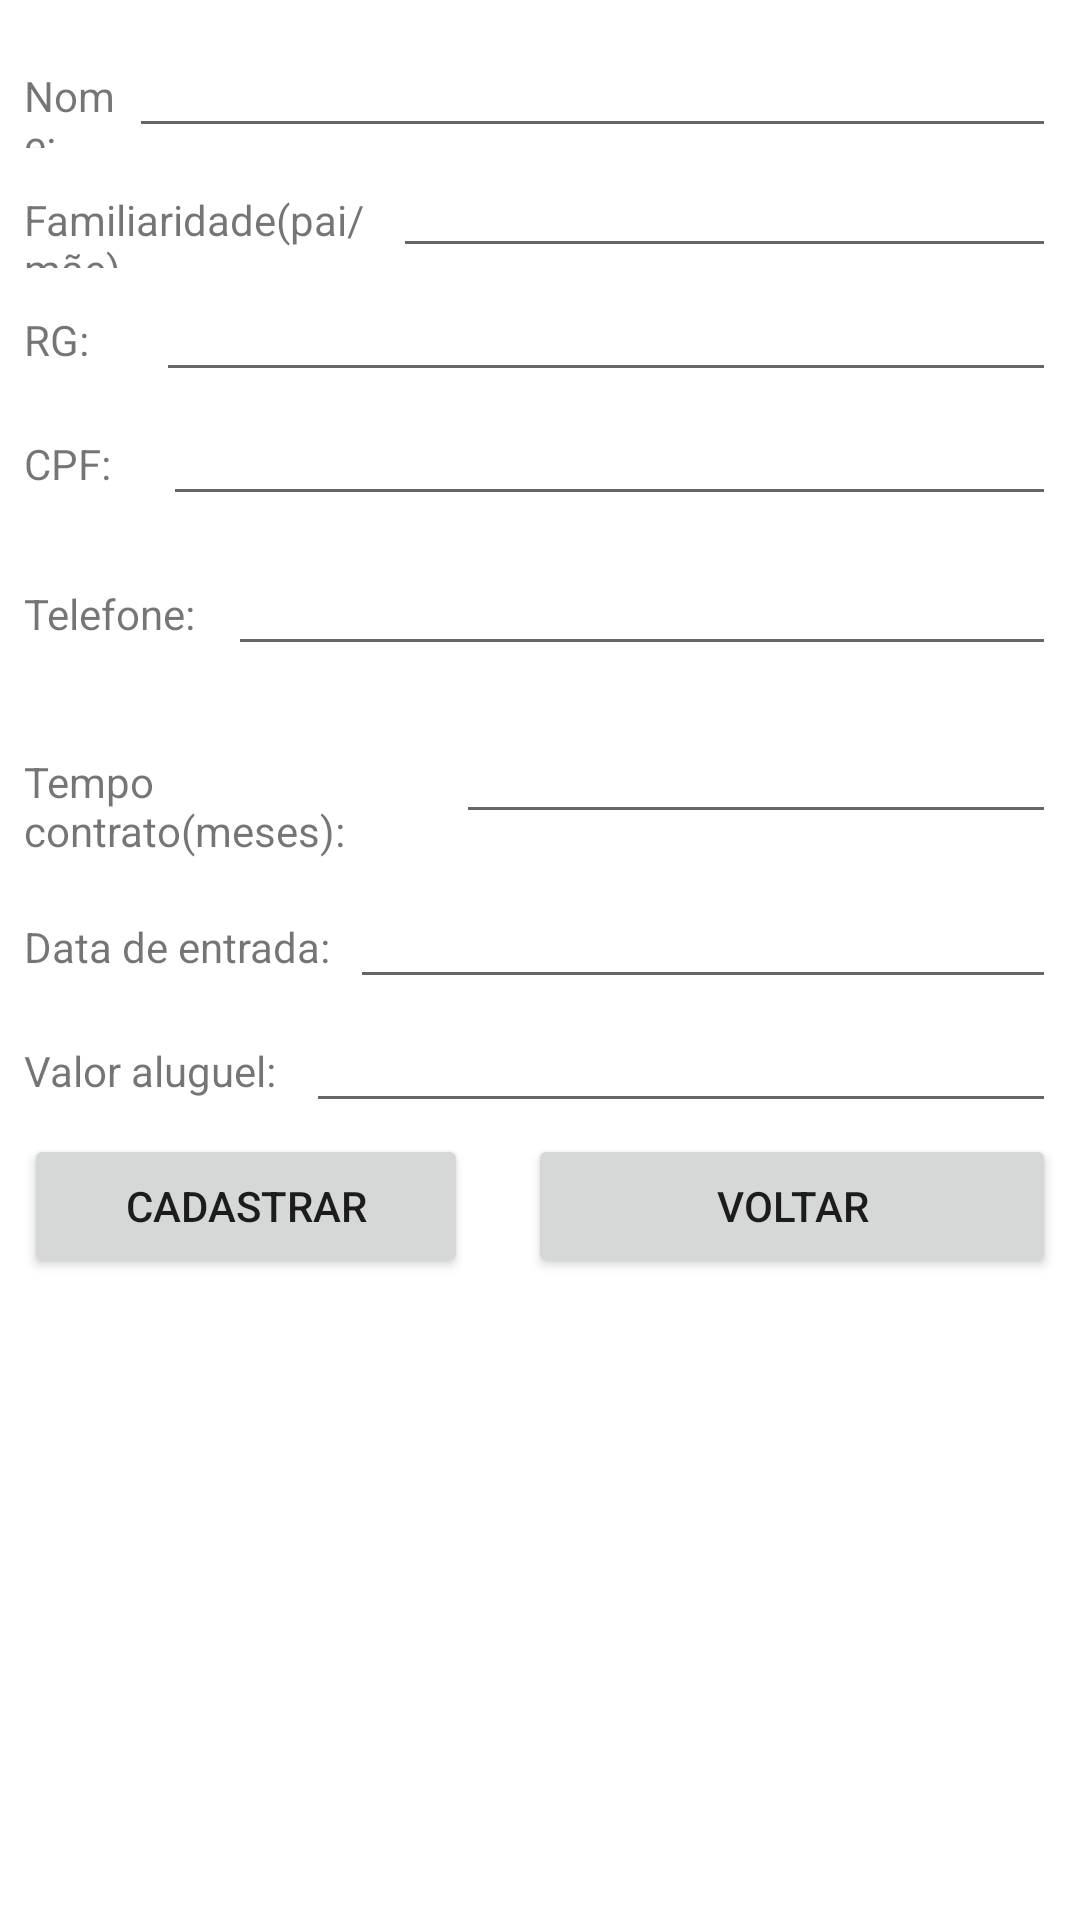

Produce the Android XML layout that renders to this screen, including the resource entries it uses.
<!-- AndroidManifest.xml: application theme Theme.Locacenter -->
<!-- res/layout/activity_formulario_adicionar_inquelino.xml -->
<?xml version="1.0" encoding="utf-8"?>
<androidx.constraintlayout.widget.ConstraintLayout xmlns:android="http://schemas.android.com/apk/res/android"
    xmlns:app="http://schemas.android.com/apk/res-auto"
    xmlns:tools="http://schemas.android.com/tools"
    android:layout_width="match_parent"
    android:layout_height="match_parent"
    tools:context=".controller.exibir.AdicionarInquelinoForm">

    <LinearLayout
        android:layout_width="match_parent"
        android:layout_height="match_parent"
        android:layout_marginStart="8dp"
        android:layout_marginLeft="8dp"
        android:layout_marginTop="8dp"
        android:layout_marginEnd="8dp"
        android:layout_marginRight="8dp"
        android:layout_marginBottom="8dp"
        android:orientation="vertical"
        app:layout_constraintBottom_toBottomOf="parent"
        app:layout_constraintEnd_toEndOf="parent"
        app:layout_constraintStart_toStartOf="parent"
        app:layout_constraintTop_toTopOf="parent">

        <LinearLayout
            android:layout_width="match_parent"
            android:layout_height="wrap_content"
            android:orientation="horizontal">

            <TextView
                android:id="@+id/textView6"
                android:layout_width="2dp"
                android:layout_height="29dp"
                android:layout_weight="1"
                android:text="Nome:" />

            <EditText
                android:id="@+id/editTextTextPersonName"
                android:layout_width="wrap_content"
                android:layout_height="wrap_content"
                android:layout_weight="3"
                android:ems="10"
                android:inputType="textPersonName" />
        </LinearLayout>

        <LinearLayout
            android:layout_width="match_parent"
            android:layout_height="40dp"
            android:orientation="horizontal">

            <TextView
                android:id="@+id/textView2"
                android:layout_width="112dp"
                android:layout_height="wrap_content"
                android:layout_weight="1"
                android:text="Familiaridade(pai/mãe)" />

            <EditText
                android:id="@+id/editTextTextPersonName10"
                android:layout_width="wrap_content"
                android:layout_height="wrap_content"
                android:layout_weight="1"
                android:ems="10"
                android:inputType="textPersonName" />
        </LinearLayout>

        <LinearLayout
            android:layout_width="match_parent"
            android:layout_height="wrap_content"
            android:orientation="horizontal">

            <TextView
                android:id="@+id/textView14"
                android:layout_width="wrap_content"
                android:layout_height="wrap_content"
                android:layout_weight="1"
                android:text="RG:" />

            <EditText
                android:id="@+id/editTextTextPersonName2"
                android:layout_width="wrap_content"
                android:layout_height="wrap_content"
                android:layout_weight="4"
                android:ems="10"
                android:inputType="textPersonName" />
        </LinearLayout>

        <LinearLayout
            android:layout_width="match_parent"
            android:layout_height="50dp"
            android:orientation="horizontal">

            <TextView
                android:id="@+id/textView16"
                android:layout_width="wrap_content"
                android:layout_height="wrap_content"
                android:layout_weight="1"
                android:text="CPF:" />

            <EditText
                android:id="@+id/editTextTextPersonName4"
                android:layout_width="wrap_content"
                android:layout_height="wrap_content"
                android:layout_weight="5"
                android:ems="10"
                android:inputType="textPersonName" />
        </LinearLayout>

        <LinearLayout
            android:layout_width="match_parent"
            android:layout_height="56dp"
            android:orientation="horizontal">

            <TextView
                android:id="@+id/textView15"
                android:layout_width="wrap_content"
                android:layout_height="wrap_content"
                android:layout_weight="1"
                android:text="Telefone:" />

            <EditText
                android:id="@+id/editTextTextPersonName8"
                android:layout_width="wrap_content"
                android:layout_height="wrap_content"
                android:layout_weight="6"
                android:ems="10"
                android:inputType="textPersonName" />
        </LinearLayout>

        <LinearLayout
            android:layout_width="match_parent"
            android:layout_height="55dp"
            android:orientation="horizontal">

            <TextView
                android:id="@+id/textView17"
                android:layout_width="wrap_content"
                android:layout_height="wrap_content"
                android:layout_weight="1"
                android:text="Tempo contrato(meses):" />

            <EditText
                android:id="@+id/editTextTextPersonName9"
                android:layout_width="wrap_content"
                android:layout_height="wrap_content"
                android:layout_weight="1"
                android:ems="10"
                android:inputType="textPersonName" />

        </LinearLayout>

        <LinearLayout
            android:layout_width="match_parent"
            android:layout_height="wrap_content"
            android:orientation="horizontal">

            <TextView
                android:id="@+id/textView18"
                android:layout_width="wrap_content"
                android:layout_height="wrap_content"
                android:layout_weight="1"
                android:text="Data de entrada:" />

            <EditText
                android:id="@+id/editTextDate"
                android:layout_width="wrap_content"
                android:layout_height="wrap_content"
                android:layout_weight="4"
                android:ems="10"
                android:inputType="date" />

        </LinearLayout>

        <LinearLayout
            android:layout_width="match_parent"
            android:layout_height="45dp"
            android:orientation="horizontal">

            <TextView
                android:id="@+id/textView20"
                android:layout_width="wrap_content"
                android:layout_height="wrap_content"
                android:layout_weight="1"
                android:text="Valor aluguel:" />

            <EditText
                android:id="@+id/editTextTextPersonName13"
                android:layout_width="wrap_content"
                android:layout_height="wrap_content"
                android:layout_weight="4"
                android:ems="10"
                android:inputType="textPersonName" />

        </LinearLayout>

        <LinearLayout
            android:layout_width="match_parent"
            android:layout_height="wrap_content"
            android:orientation="horizontal">

            <Button
                android:id="@+id/button12"
                android:layout_width="wrap_content"
                android:layout_height="wrap_content"
                android:layout_weight="1"
                android:text="CADASTRAR" />

            <Button
                android:id="@+id/button13"
                android:layout_width="wrap_content"
                android:layout_height="wrap_content"
                android:layout_marginStart="20sp"
                android:layout_marginLeft="20sp"
                android:layout_weight="2"
                android:text="VOLTAR" />
        </LinearLayout>

    </LinearLayout>
</androidx.constraintlayout.widget.ConstraintLayout>
<!-- resources referenced by this layout -->
<resources>
  <style name="Theme.Locacenter" parent="Theme.MaterialComponents.DayNight.NoActionBar">
          
          <item name="colorPrimary">@color/purple_500</item>
          <item name="colorPrimaryVariant">@color/purple_700</item>
          <item name="colorOnPrimary">@color/white</item>
          
          <item name="colorSecondary">@color/teal_200</item>
          <item name="colorSecondaryVariant">@color/teal_700</item>
          <item name="colorOnSecondary">@color/black</item>
          
          <item name="android:statusBarColor" tools:targetApi="l">?attr/colorPrimaryVariant</item>
          
      </style>
  <!-- not gathered from this repository: default colours our renderer supplied (Android Studio template values) -->
  <color name="purple_500">#FF6200EE</color>
  <color name="purple_700">#FF3700B3</color>
  <color name="teal_200">#FF03DAC5</color>
  <color name="teal_700">#FF018786</color>
  <color name="black">#FF000000</color>
  <color name="white">#FFFFFFFF</color>
</resources>
